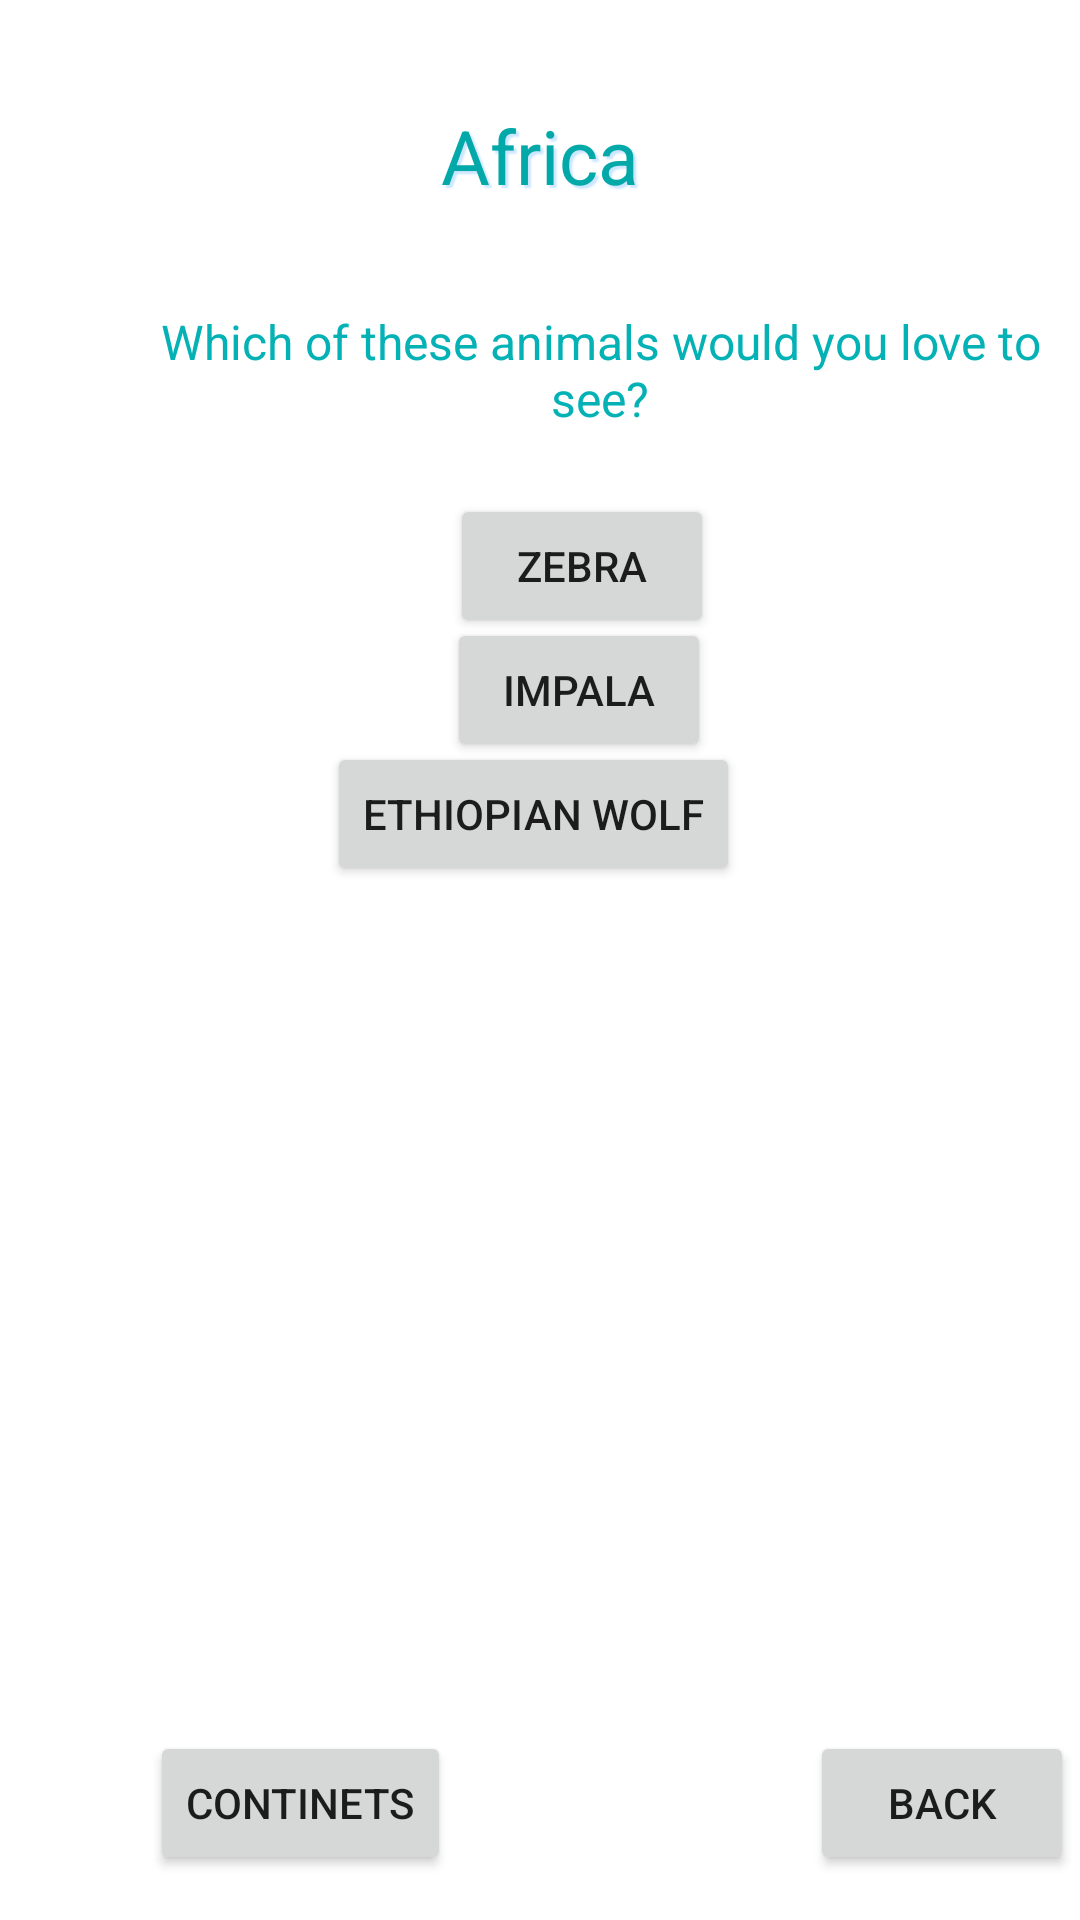

Reconstruct the res/layout file that produces this screen, plus the resources it refers to.
<!-- AndroidManifest.xml: application theme Theme.MEDIAZOO -->
<!-- res/layout/activity_two.xml -->
<?xml version="1.0" encoding="utf-8"?>
<FrameLayout xmlns:android="http://schemas.android.com/apk/res/android"
    xmlns:app="http://schemas.android.com/apk/res-auto"
    xmlns:tools="http://schemas.android.com/tools"
    android:layout_width="match_parent"
    android:layout_height="match_parent"
    tools:context=".Two">


    <TextView
        android:id="@+id/textView"
        android:layout_width="match_parent"
        android:layout_height="wrap_content"
        android:layout_marginTop="35dp"
        android:textAlignment="center"
        android:textSize="25sp"
        android:shadowColor="#cce6ff"
        android:shadowDx="3"
        android:shadowDy="3"
        android:shadowRadius="1"
        android:textColor="#03A9A9"
        android:text="Africa" />

    <TextView
        android:id="@+id/textView2"
        android:layout_width="wrap_content"
        android:layout_height="wrap_content"
        android:layout_marginStart="40dp"
        android:layout_marginTop="50pt"
        android:text="Which of these animals would you love to see?"
        android:textAlignment="center"
        android:textColor="#04B2B6"
        android:textSize="16sp" />

    <Button
        android:id="@+id/Zebra"
        android:layout_width="wrap_content"
        android:layout_height="wrap_content"
        android:layout_marginStart="150dp"
        android:textAlignment="center"
        android:layout_marginTop="80pt"
        android:text="zebra" />
    <Button
        android:id="@+id/Impala"
        android:layout_width="wrap_content"
        android:layout_height="wrap_content"
        android:layout_marginStart="149dp"
        android:textAlignment="center"
        android:layout_marginTop="100pt"
        android:text="impala" />

    <Button
        android:id="@+id/Wolf"
        android:layout_width="wrap_content"
        android:layout_height="wrap_content"
        android:layout_marginStart="109dp"
        android:textAlignment="center"
        android:layout_marginTop="120pt"
        android:text="Ethiopian wolf" />

    <Button
        android:id="@+id/Continent"
        android:layout_width="wrap_content"
        android:layout_height="wrap_content"
        android:layout_marginStart="50dp"
        android:textAlignment="center"
        android:layout_marginTop="280pt"
        android:text="Continets" />

    <Button
        android:id="@+id/Back"
        android:layout_width="wrap_content"
        android:layout_height="wrap_content"
        android:layout_marginStart="270dp"
        android:textAlignment="center"
        android:layout_marginTop="280pt"
        android:text="Back" />


    <ImageView
        android:id="@+id/animal"
        android:layout_marginBottom="100dp"
        android:layout_width="350dp"
        android:layout_height="350dp"
        android:layout_gravity="center"/>

    <TextView
        android:id="@+id/animalinfo"
        android:layout_width="390dp"
        android:layout_height="260dp"
        android:layout_gravity="center"
        android:layout_marginTop="85pt"
        android:textColor="#000000"
        android:textSize="12sp" />

</FrameLayout>
<!-- resources referenced by this layout -->
<resources>
  <style name="Theme.MEDIAZOO" parent="Theme.MaterialComponents.DayNight.NoActionBar">
          
          <item name="colorPrimary">@color/colorPrimary</item>
          <item name="colorPrimaryDark">@color/colorPrimaryDark</item>
          <item name="colorAccent">@color/colorAccent</item>
          
          <item name="colorSecondary">@color/colorSecondary</item>
          <item name="colorSecondaryVariant">@color/colorSecondaryVariant</item>
          <item name="colorOnSecondary">@color/colorOnSecondary</item>
          
          <item name="android:statusBarColor" tools:targetApi="l">?attr/colorPrimaryVariant</item>
          
      </style>
  <color name="colorPrimary">#04B2B6</color>
  <color name="colorPrimaryDark">#639bd3</color>
  <color name="colorAccent">#00A2D6</color>
  <color name="colorSecondary">#08B1FB</color>
  <color name="colorSecondaryVariant">#07485D</color>
  <color name="colorOnSecondary">#04B2B6</color>
</resources>
